Run: headless pygame with SDL's dummy video driver; simulated clock (each Clock.tick advances the game by its frame time, no real sleeping); random seed 0; keys injected as events and as key.get_pressed() state; no mouse input.
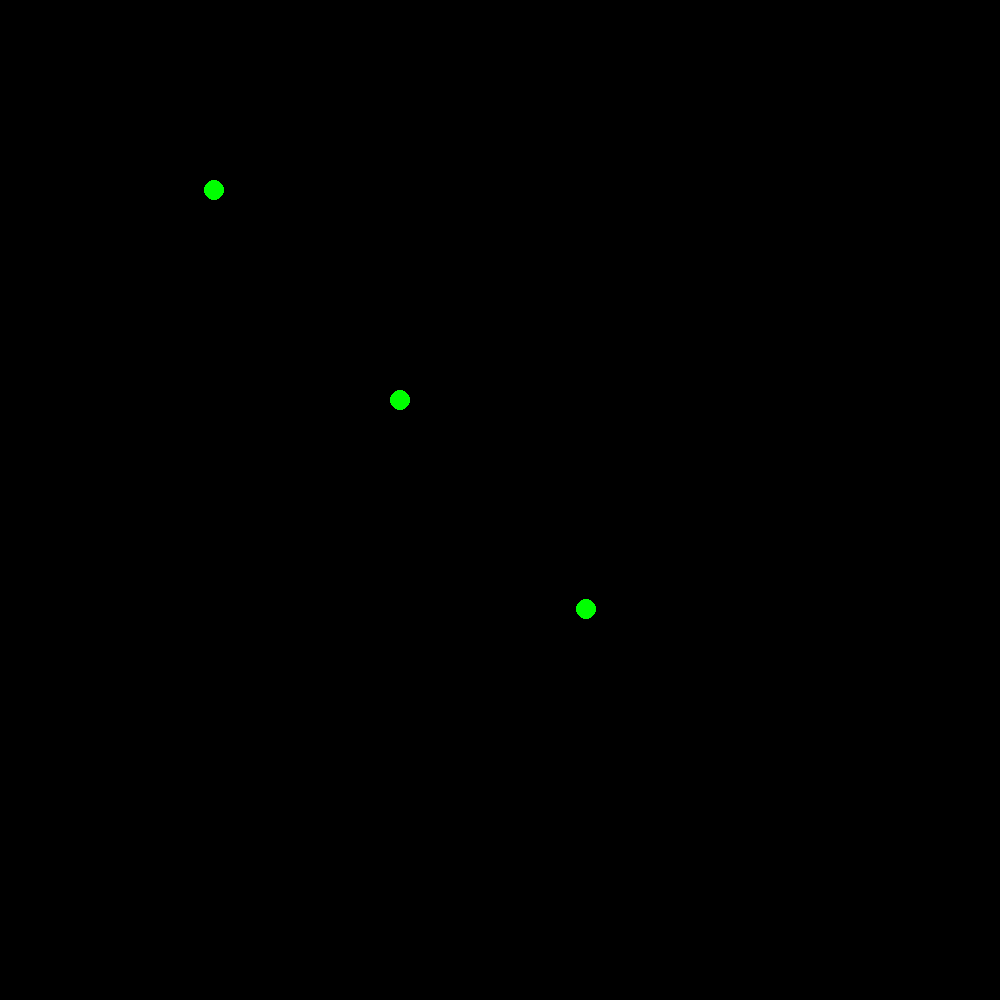
Frame 1 of 4 · flips 1–60 · no input
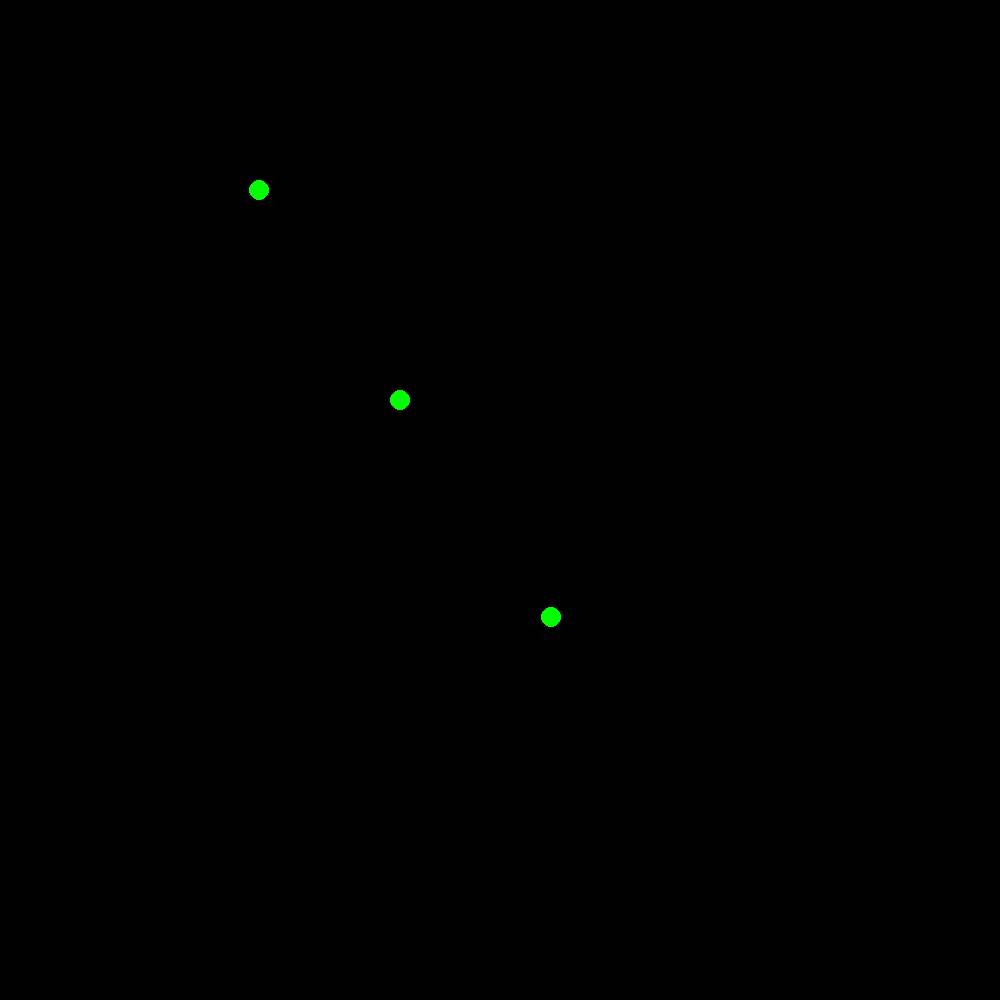
Frame 2 of 4 · flips 61–180 · tapped SPACE, RETURN · held RIGHT (→), D
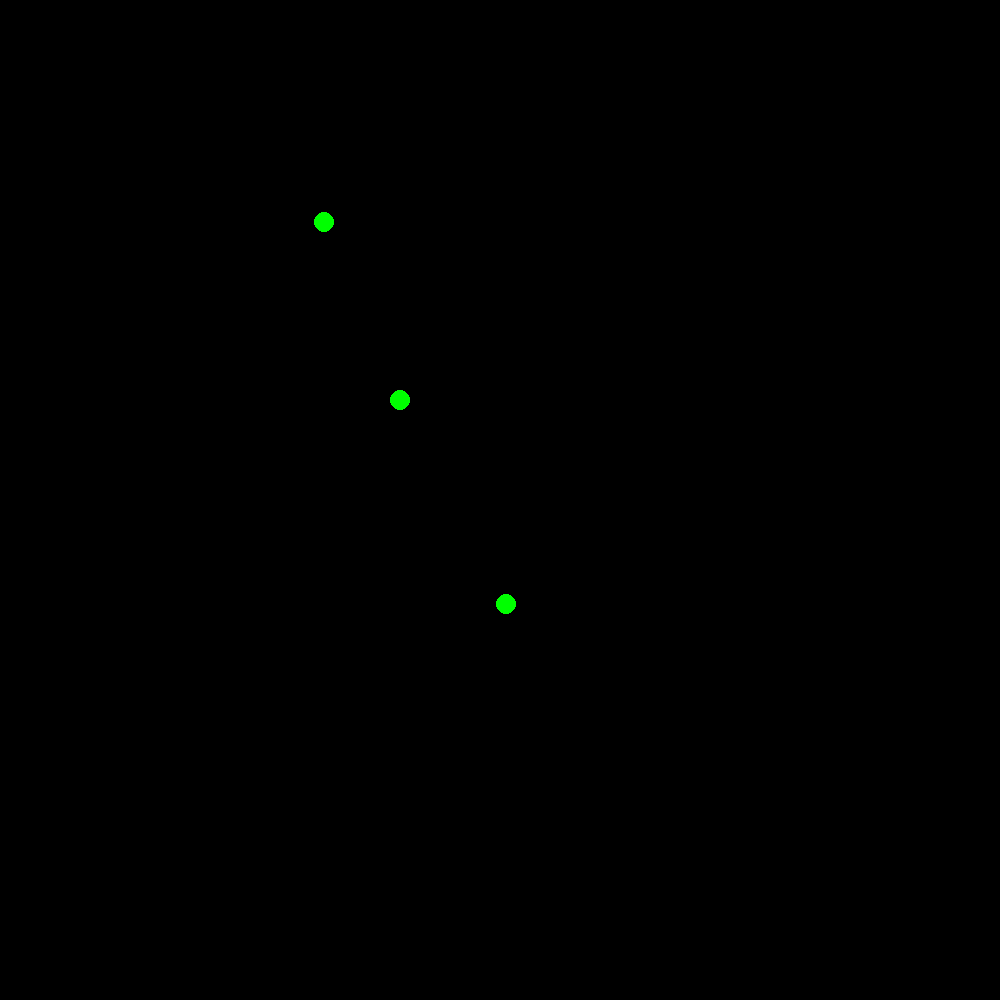
Frame 3 of 4 · flips 181–300 · held DOWN (↓), S
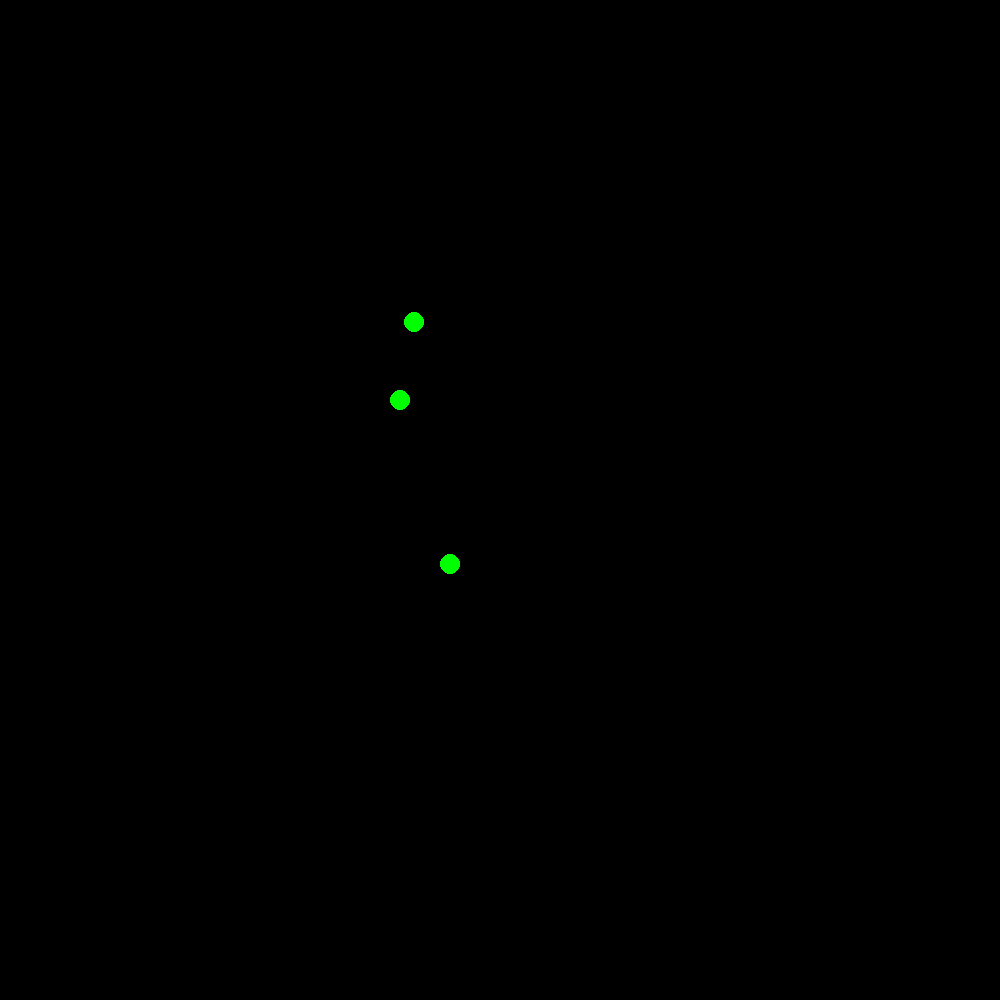
Frame 4 of 4 · flips 301–420 · held LEFT (←), A, UP (↑), W

The pygame program that drew these frames:

#It works better now, the object is now included in force calculations but it still wont move
import pygame
import math

width = 1000
height = 1000

pygame.init()
screen = pygame.display.set_mode((width,height))

def find_vector(x1, y1, x2, y2, f, Dh):
   #finds distance between points horizontally, vertically, and diagonally
   Dx = x2 - x1
   Dy = y2 - y1

   #finds ratio between the force and the distance between points
   r = f/Dh

   #calculates the x and y components of the force
   Fx = Dx * r
   Fy = Dy * r

   return Fx, Fy

#Calculates the force between two objects using Newtons law of univeral gravitation
def calculate_force(m1, m2, r):
   #Gravitational constant
   G = 6.67408 * (10**-11)
   #Calculates the force between the two objects
   f = (m1 * m2)/r**2
   return G*f

#Defines variables for the objects
x = [200, 400, 600]
y = [200, 400, 600]

Vx = [0.1, -0.1,  0.1]
Vy = [-0.1, 111, -0.1]

m = [999999999999, 999999999999, 999999999999]
d = [99999999999, 99999999999, 99999999999]

#Tells us how many objects we have
N = len(x)

run = True
while run:
    for event in pygame.event.get():
        if event.type == pygame.QUIT:
            run = False
    screen.fill((0,0,0))

    #The nested for loops are a way to find which objects we are calculating forces between
    #The algorithm is super simple, for each item in list, we find every item with a higher index than it to pair with it
    for i in range(N):
        for j in range(N-i-1):
            #The plus one is to prevent calculating forces between the same object
            Obj1 = i
            Obj2 = j+i+1

            #Finds distance between the two objects so force can be calculated
            Dh = ((x[Obj2]-x[Obj1])**2+(y[Obj2]-y[Obj1])**2)**0.5

            #Calculates the force then translates it into a force vector

            #For some reason I had to add 0.01 to the Dh variable
            #It says that I was dividing by zero but my original code worked
            f = calculate_force(m[Obj1], m[Obj2], Dh+0.01)
            Fx, Fy = find_vector(x[Obj1], y[Obj1], x[Obj2], y[Obj2], f, Dh+0.01)

            #Integrates acceleration twice to get position of objects
            Vx[Obj1] += Fx/m[Obj1]
            Vx[Obj2] += Fx/m[Obj2]

            Vy[Obj1] += Fy/m[Obj1]
            Vy[Obj2] += Fy/m[Obj2]

            x[Obj1] += Vx[Obj1]
            x[Obj2] -= Vx[Obj2]

            y[Obj1] += Vy[Obj1]
            y[Obj2] -= Vy[Obj2]

    #Draws all our circles
    for k in range(N):
        pygame.draw.circle(screen, (0,255,0), (x[k],y[k]), m[k]/d[k])
    pygame.display.update()
pygame.quit()
